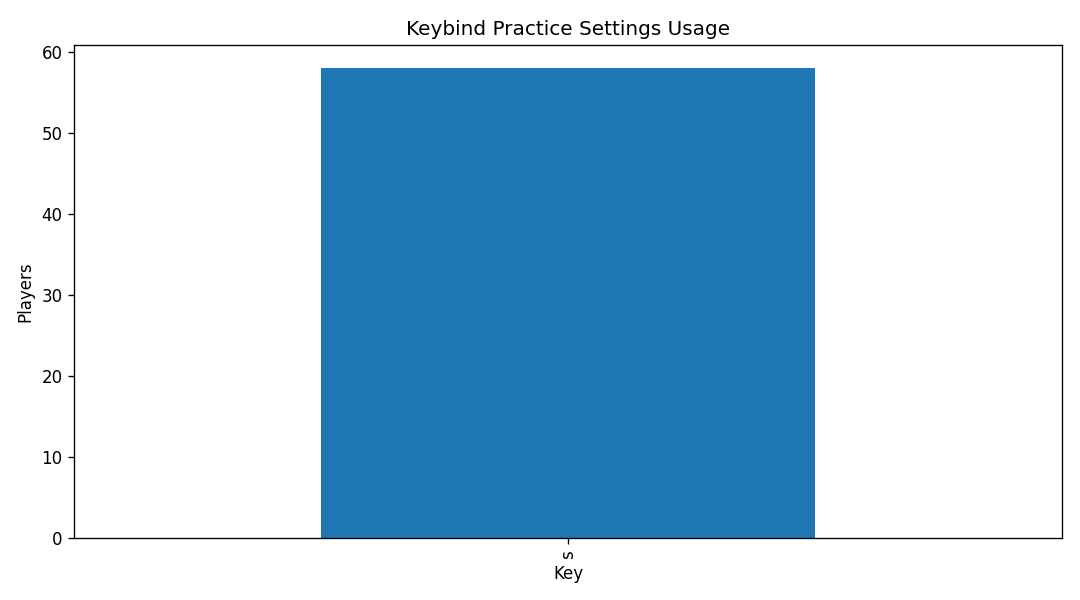

The table this chart was drawn from, first rows:
keybind_practice_settings, players
s, 58
